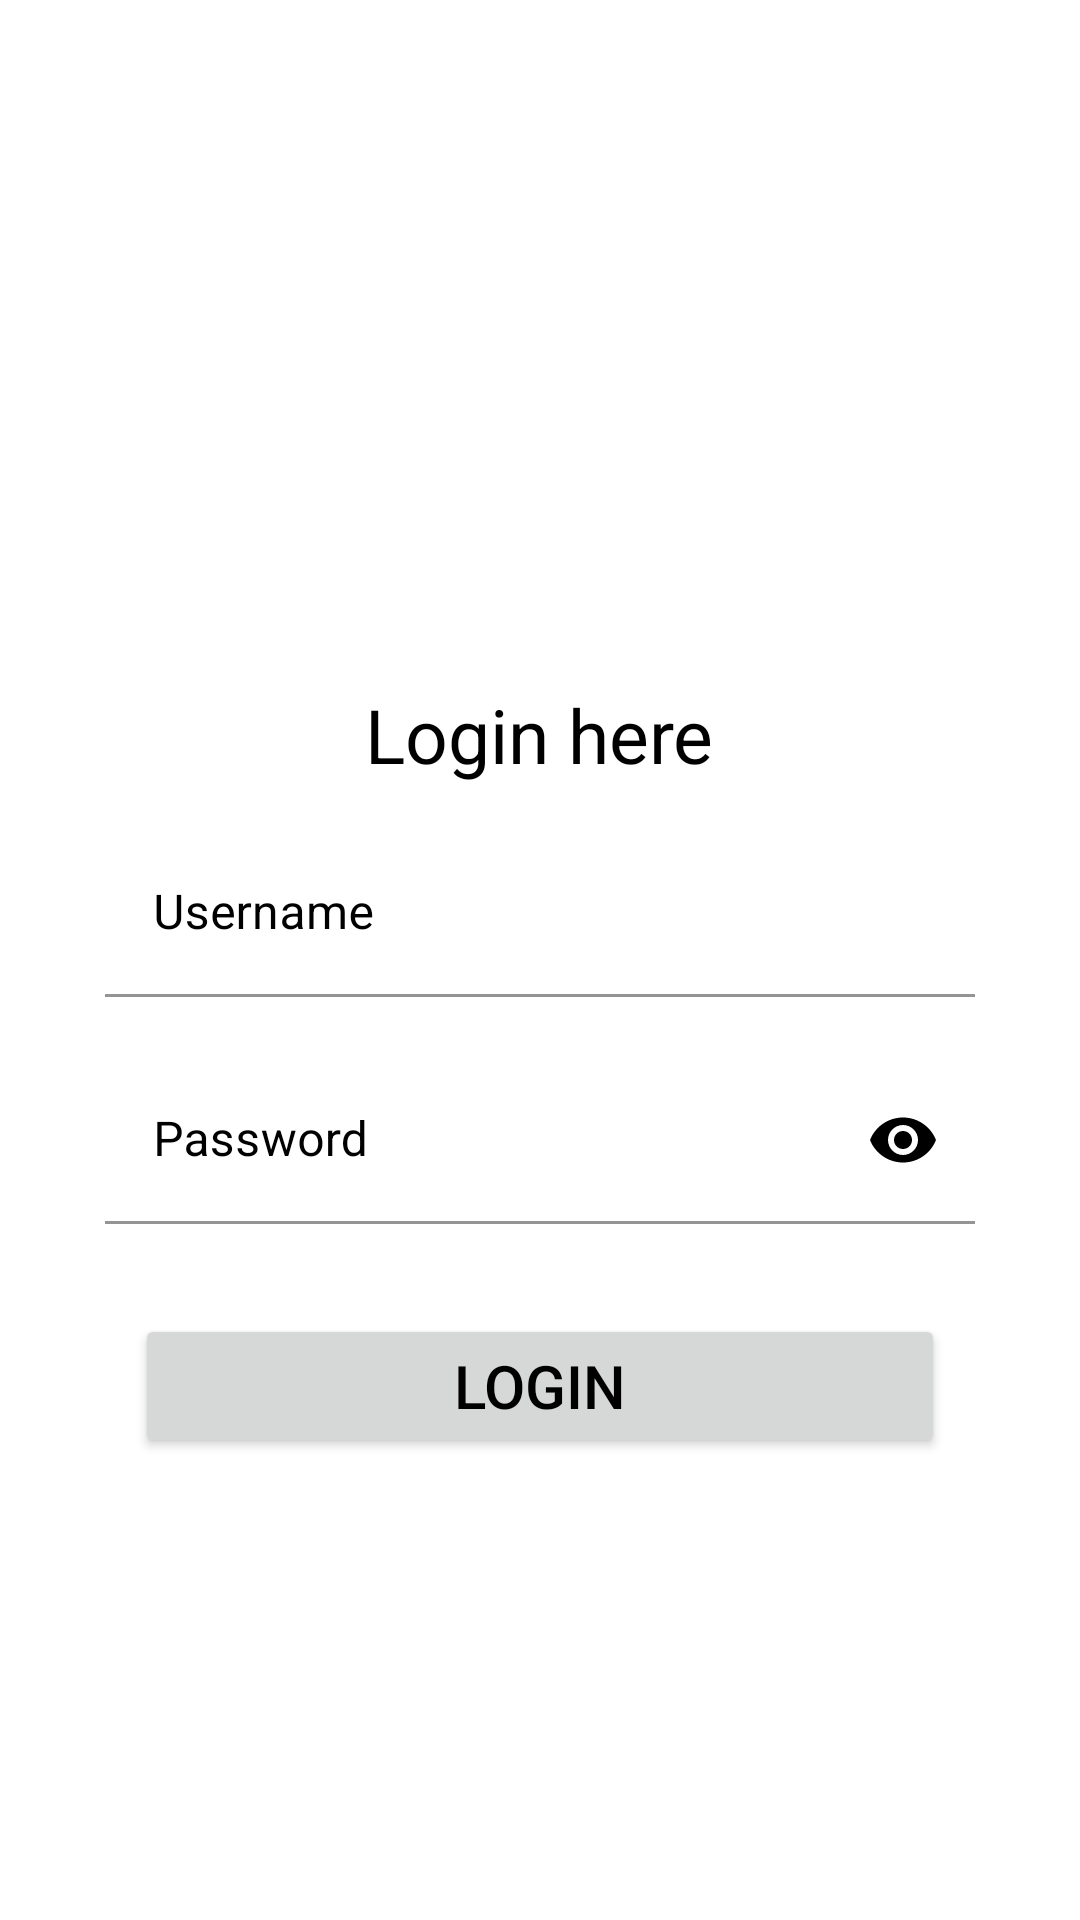

Android layout source for this screen:
<!-- AndroidManifest.xml: application theme Theme.Project -->
<!-- res/layout/activity_adminlogin.xml -->
<?xml version="1.0" encoding="utf-8"?>
<RelativeLayout
    xmlns:android="http://schemas.android.com/apk/res/android"
    xmlns:app="http://schemas.android.com/apk/res-auto"
    xmlns:tools="http://schemas.android.com/tools"
    android:layout_width="match_parent"
    android:layout_height="match_parent"
    tools:context=".hamburger.adminlogin">

    <LinearLayout
        android:id="@+id/LoginLayout"
        android:layout_width="match_parent"
        android:layout_height="match_parent"
        android:layout_marginStart="5dp"
        android:layout_marginLeft="5dp"
        android:layout_marginTop="5dp"
        android:layout_marginEnd="5dp"
        android:layout_marginRight="5dp"
        android:layout_marginBottom="5dp"
        android:background="@color/white"
        android:gravity="center_horizontal"
        android:orientation="vertical"
        android:padding="20dp"
        android:visibility="visible">

        <ImageView
            android:layout_width="200dp"
            android:layout_height="200dp"
            android:scaleType="centerCrop"
            android:src="@drawable/adminlogin" />

        <TextView
            android:layout_width="wrap_content"
            android:layout_height="wrap_content"
            android:layout_marginTop="3dp"
            android:text="Login here"
            android:textColor="@color/black"
            android:textSize="25sp" />


        <com.google.android.material.textfield.TextInputLayout
            android:id="@+id/UsernameField"
            android:layout_width="match_parent"
            android:layout_height="wrap_content"
            android:layout_marginTop="5dp"
            android:hint="Username"
            android:padding="10dp"
            android:textColorHint="@color/black">

            <com.google.android.material.textfield.TextInputEditText
                android:layout_width="match_parent"
                android:layout_height="wrap_content"
                android:background="@color/white"
                android:inputType="text" />

        </com.google.android.material.textfield.TextInputLayout>


        <com.google.android.material.textfield.TextInputLayout
            android:id="@+id/PasswordField"
            android:layout_width="match_parent"
            android:layout_height="wrap_content"
            android:hint="Password"
            android:padding="10dp"
            android:textColorHint="@color/black"
            app:passwordToggleEnabled="true"
            app:passwordToggleTint="@color/black">

            <com.google.android.material.textfield.TextInputEditText
                android:layout_width="match_parent"
                android:layout_height="wrap_content"
                android:background="@color/white"
                android:inputType="textPassword" />


        </com.google.android.material.textfield.TextInputLayout>


        <Button
            android:id="@+id/loginBtn"
            android:layout_width="match_parent"
            android:layout_height="wrap_content"
            android:layout_margin="20dp"
            android:padding="10dp"
            android:text="Login"
            android:textColor="@color/black"
            android:textSize="20sp"
            app:cornerRadius="20dp">

        </Button>

    </LinearLayout>

</RelativeLayout>
<!-- resources referenced by this layout -->
<resources>
  <style name="Theme.Project" parent="Theme.MaterialComponents.DayNight.DarkActionBar">
          
          <item name="colorPrimary">#fecb1c</item>
          <item name="colorPrimaryVariant">@color/purple_700</item>
          <item name="colorOnPrimary">@color/white</item>
          
          <item name="colorSecondary">@color/teal_200</item>
          <item name="colorSecondaryVariant">@color/teal_700</item>
          <item name="colorOnSecondary">@color/black</item>
          
          <item name="android:statusBarColor" tools:targetApi="l">?attr/colorPrimaryVariant</item>
          
      </style>
  <!-- not gathered from this repository: default colours our renderer supplied (Android Studio template values) -->
  <color name="purple_700">#FF3700B3</color>
  <color name="teal_200">#FF03DAC5</color>
  <color name="teal_700">#FF018786</color>
  <color name="black">#FF000000</color>
  <color name="white">#FFFFFFFF</color>
</resources>
